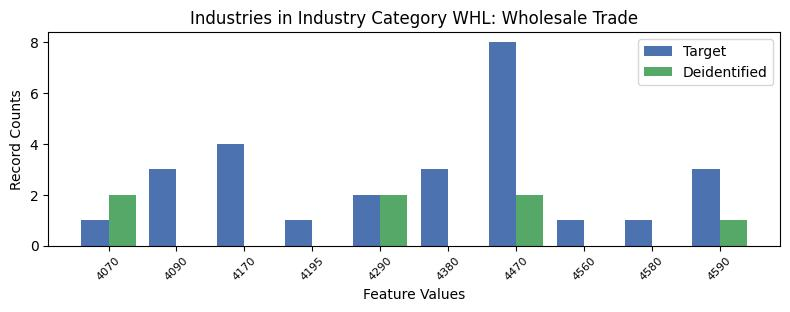

The table this chart was drawn from, first rows:
, INDP, count_target, count_deidentified
5, 4070, 1, 2.0
0, 4090, 3, 0.0
7, 4170, 4, 0.0
4, 4195, 1, 0.0
8, 4290, 2, 2.0
2, 4380, 3, 0.0
1, 4470, 8, 2.0
6, 4560, 1, 0.0
9, 4580, 1, 0.0
3, 4590, 3, 1.0
